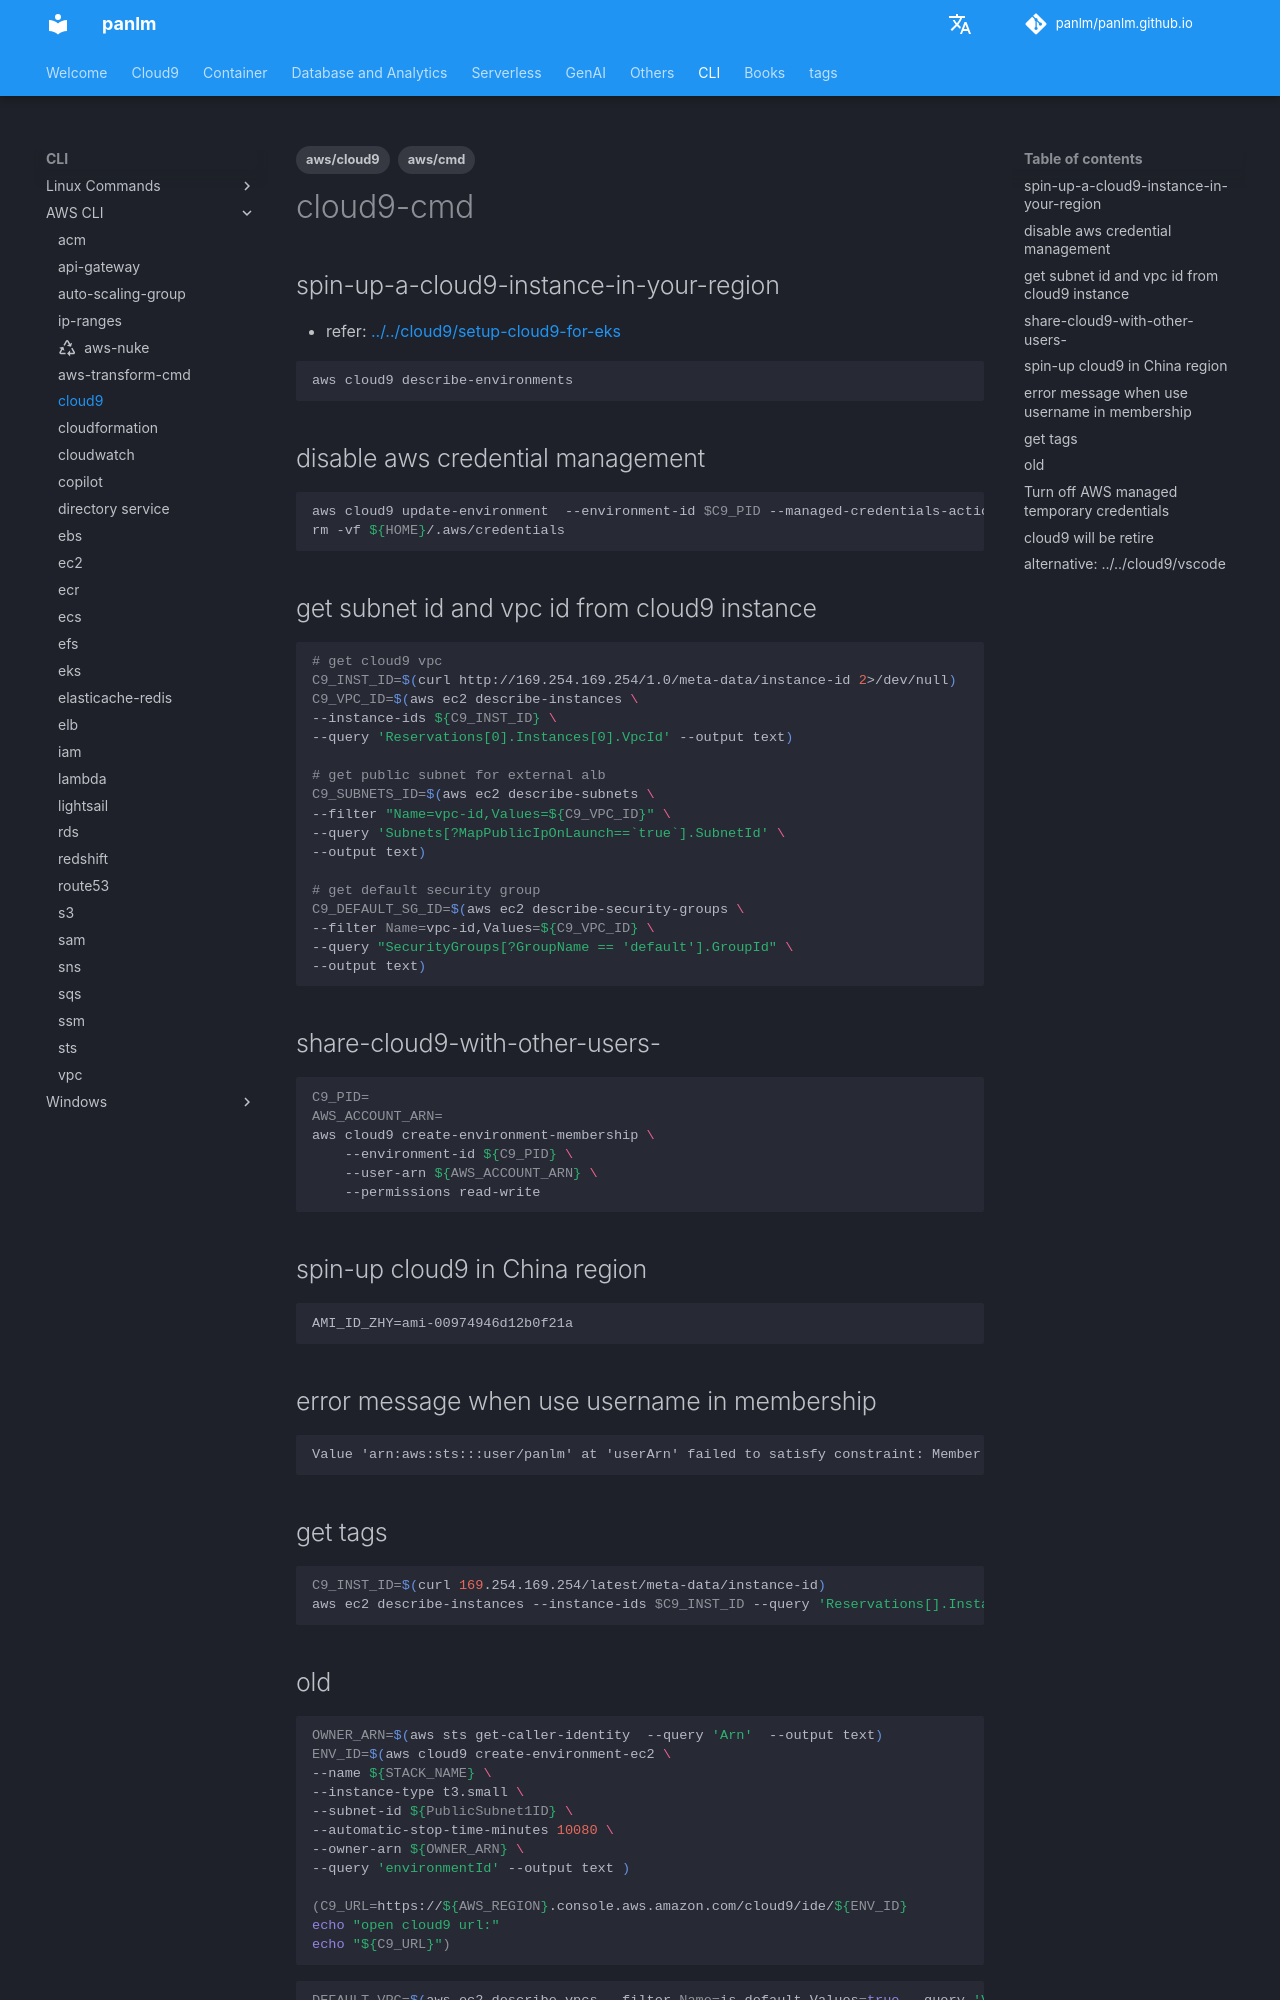

repository: panlm/panlm.github.io · page: CLI/awscli/cloud9-cmd/index.html · generator: mkdocs

---
title: cloud9
description: cloud9 related commands
created: 2022-07-01 09:18:29.572000
last_modified: 2024-04-09
tags:
- aws/cloud9
- aws/cmd
permalink: git-mkdocs/cli/awscli/cloud9-cmd
---

# cloud9-cmd
## spin-up-a-cloud9-instance-in-your-region
- refer: [[../../cloud9/setup-cloud9-for-eks#spin-up-a-cloud9-instance-in-your-region]] 

```sh
aws cloud9 describe-environments

```

## disable aws credential management
```sh
aws cloud9 update-environment  --environment-id $C9_PID --managed-credentials-action DISABLE
rm -vf ${HOME}/.aws/credentials
```

## get subnet id and vpc id from cloud9 instance
```sh
# get cloud9 vpc
C9_INST_ID=$(curl http://169.254.169.254/1.0/meta-data/instance-id 2>/dev/null)
C9_VPC_ID=$(aws ec2 describe-instances \
--instance-ids ${C9_INST_ID} \
--query 'Reservations[0].Instances[0].VpcId' --output text)

# get public subnet for external alb
C9_SUBNETS_ID=$(aws ec2 describe-subnets \
--filter "Name=vpc-id,Values=${C9_VPC_ID}" \
--query 'Subnets[?MapPublicIpOnLaunch==`true`].SubnetId' \
--output text)

# get default security group 
C9_DEFAULT_SG_ID=$(aws ec2 describe-security-groups \
--filter Name=vpc-id,Values=${C9_VPC_ID} \
--query "SecurityGroups[?GroupName == 'default'].GroupId" \
--output text)

```

## share-cloud9-with-other-users-
```sh
C9_PID=
AWS_ACCOUNT_ARN=
aws cloud9 create-environment-membership \
    --environment-id ${C9_PID} \
    --user-arn ${AWS_ACCOUNT_ARN} \
    --permissions read-write

```

## spin-up cloud9 in China region
```
AMI_ID_ZHY=ami-00974946d12b0f21a

```
## error message when use username in membership
```
Value 'arn:aws:sts:::user/panlm' at 'userArn' failed to satisfy constraint: Member must satisfy regular expression pattern: ^arn:(aws|aws-cn|aws-us-gov|aws-iso|aws-iso-b):(iam|sts)::\d+:(root|(user\/[\w+=/:,.@-]{1,64}|federated-user\/[\w+=/:,.@-]{2,32}|assumed-role\/[\w+=:,.@-]{1,64}\/[\w+=,.@-]{1,64}))$
```

## get tags
```sh
C9_INST_ID=$(curl 169.254.169.254/latest/meta-data/instance-id)
aws ec2 describe-instances --instance-ids $C9_INST_ID --query 'Reservations[].Instances[].Tags[?Key==`aws:cloud9:environment`].Value' --output text
```
